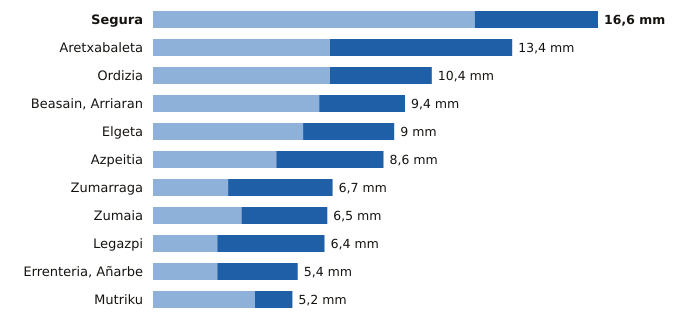

Values plotted in this chart, from the file beside it:
estacion, provincia, indicativo, mm_6_dias_anteriores, mm_hoy, mm_7_dias, horas_de_hoy
Segura, Gipuzkoa, 1025A, 12.0, 4.6, 16.6, 9
Aretxabaleta, Gipuzkoa, 1048X, 6.6, 6.8, 13.4, 9
Ordizia, Gipuzkoa, 1026X, 6.6, 3.8, 10.4, 9
Beasain, Arriaran, Gipuzkoa, 1025X, 6.2, 3.2, 9.4, 9
Elgeta, Gipuzkoa, 1049N, 5.6, 3.4, 9.0, 9
Azpeitia, Gipuzkoa, 1038X, 4.6, 4.0, 8.6, 9
Zumarraga, Gipuzkoa, 1037Y, 2.8, 3.9, 6.7, 9
Zumaia, Gipuzkoa, 1041A, 3.3, 3.2, 6.5, 9
Legazpi, Gipuzkoa, 1037X, 2.4, 4.0, 6.4, 9
Errenteria, Añarbe, Gipuzkoa, 1021X, 2.4, 3.0, 5.4, 9
Mutriku, Gipuzkoa, 1052A, 3.8, 1.4, 5.2, 9
